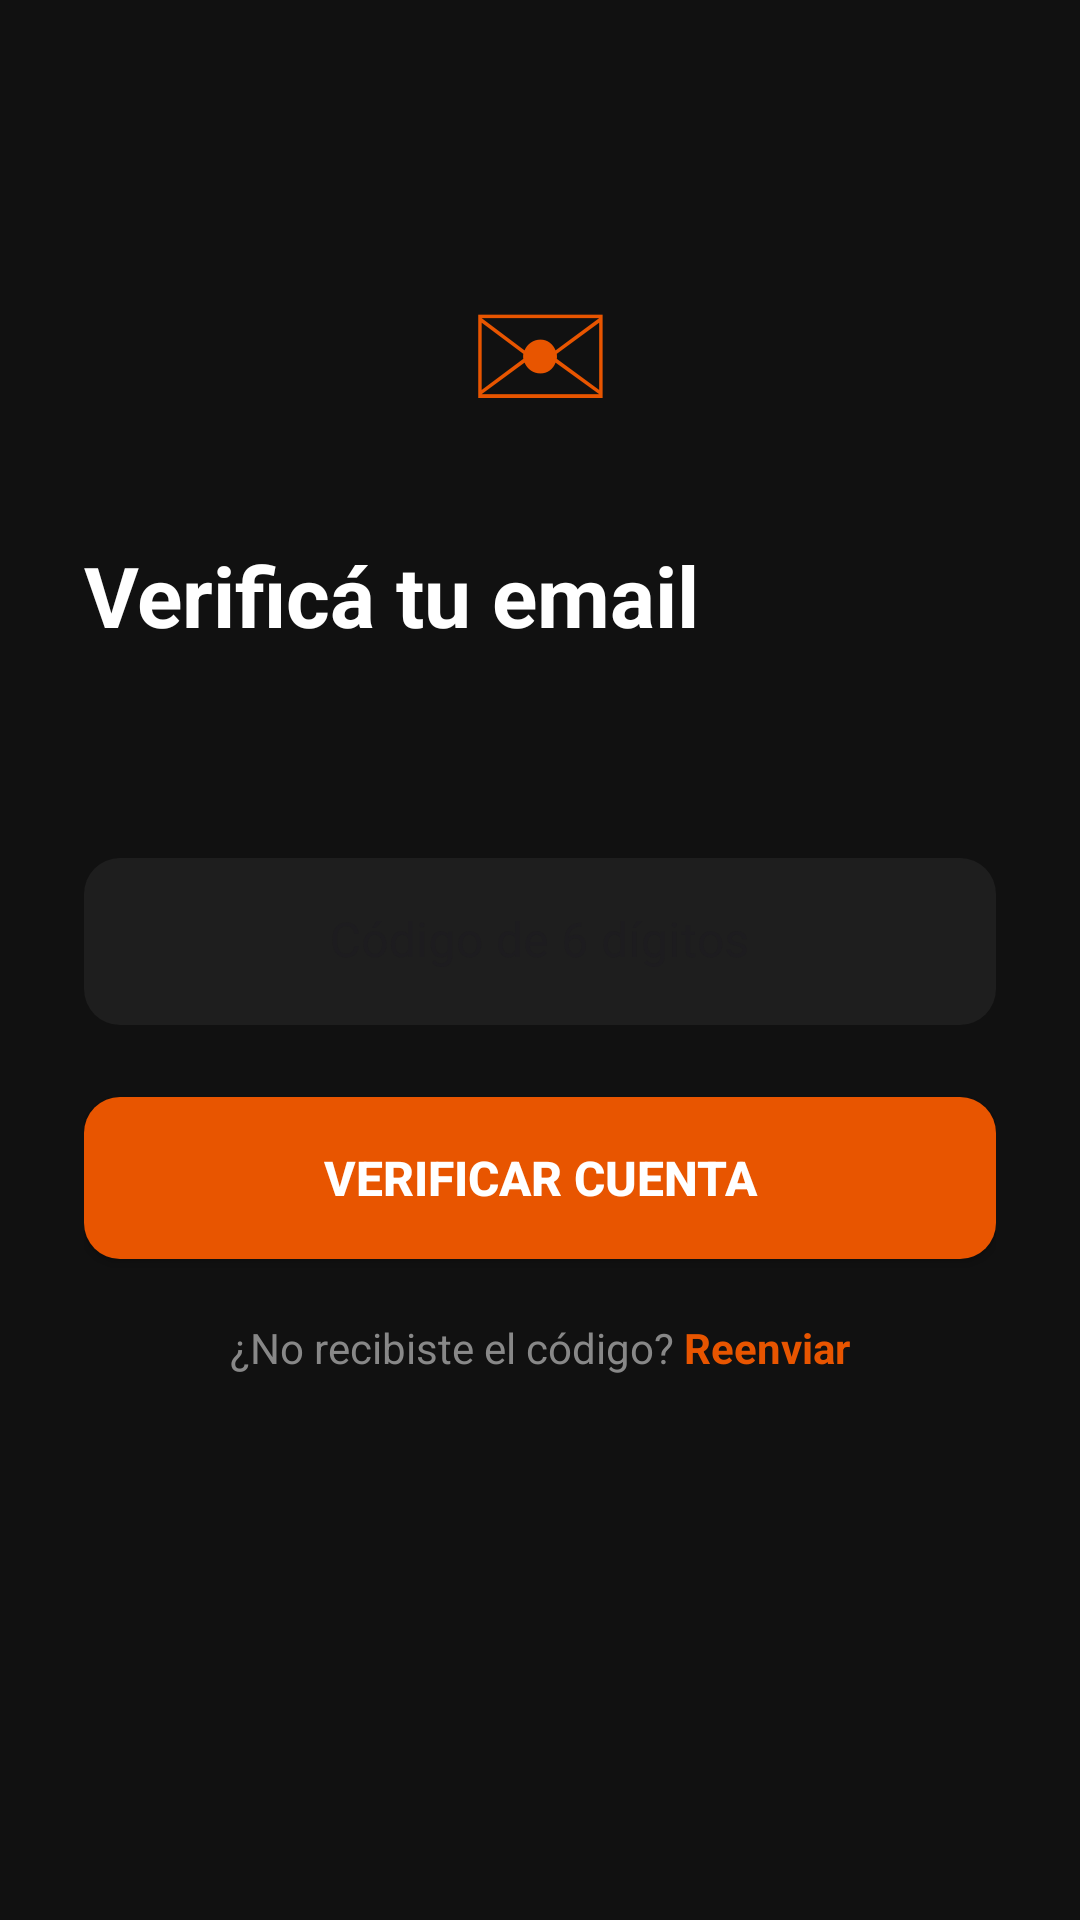

Produce the Android XML layout that renders to this screen, including the resource entries it uses.
<!-- AndroidManifest.xml: application theme Theme.PayXMobile -->
<!-- res/layout/activity_verificar_email.xml -->
<?xml version="1.0" encoding="utf-8"?>
<ScrollView xmlns:android="http://schemas.android.com/apk/res/android"
    xmlns:app="http://schemas.android.com/apk/res-auto"
    android:layout_width="match_parent"
    android:layout_height="match_parent"
    android:background="@color/login_background"
    android:fillViewport="true">

    <LinearLayout
        android:layout_width="match_parent"
        android:layout_height="wrap_content"
        android:gravity="center_horizontal"
        android:orientation="vertical"
        android:paddingHorizontal="28dp"
        android:paddingTop="64dp"
        android:paddingBottom="36dp">

        <TextView
            android:layout_width="wrap_content"
            android:layout_height="wrap_content"
            android:layout_marginBottom="28dp"
            android:text="✉"
            android:textColor="@color/payx_orange"
            android:textSize="64sp" />

        <TextView
            android:layout_width="match_parent"
            android:layout_height="wrap_content"
            android:layout_marginBottom="10dp"
            android:text="Verificá tu email"
            android:textColor="@color/text_primary"
            android:textSize="28sp"
            android:textStyle="bold" />

        <TextView
            android:id="@+id/tvEmailDestino"
            android:layout_width="match_parent"
            android:layout_height="wrap_content"
            android:layout_marginBottom="40dp"
            android:textColor="@color/text_secondary"
            android:textSize="14sp" />

        <com.google.android.material.textfield.TextInputLayout
            android:id="@+id/tilCodigo"
            style="@style/Widget.MaterialComponents.TextInputLayout.FilledBox"
            android:layout_width="match_parent"
            android:layout_height="wrap_content"
            android:layout_marginBottom="24dp"
            android:hint="Código de 6 dígitos"
            app:boxBackgroundColor="@color/input_dark_bg"
            app:boxCornerRadiusBottomEnd="12dp"
            app:boxCornerRadiusBottomStart="12dp"
            app:boxCornerRadiusTopEnd="12dp"
            app:boxCornerRadiusTopStart="12dp"
            app:boxStrokeColor="@color/payx_orange"
            app:boxStrokeWidth="0dp"
            app:boxStrokeWidthFocused="2dp"
            app:hintTextColor="@color/text_hint">

            <com.google.android.material.textfield.TextInputEditText
                android:id="@+id/etCodigo"
                android:layout_width="match_parent"
                android:layout_height="wrap_content"
                android:gravity="center"
                android:inputType="number"
                android:maxLength="6"
                android:textColor="@color/white"
                android:textColorHint="@color/text_hint" />
        </com.google.android.material.textfield.TextInputLayout>

        <Button
            android:id="@+id/btnVerificar"
            android:layout_width="match_parent"
            android:layout_height="54dp"
            android:layout_marginBottom="20dp"
            android:background="@drawable/bg_button_orange"
            android:text="Verificar cuenta"
            android:textColor="@color/white"
            android:textSize="16sp"
            android:textStyle="bold"
            app:backgroundTint="@null" />

        <ProgressBar
            android:id="@+id/progressBar"
            android:layout_width="wrap_content"
            android:layout_height="wrap_content"
            android:layout_marginBottom="12dp"
            android:visibility="gone" />

        <LinearLayout
            android:layout_width="wrap_content"
            android:layout_height="wrap_content"
            android:gravity="center">

            <TextView
                android:layout_width="wrap_content"
                android:layout_height="wrap_content"
                android:text="¿No recibiste el código? "
                android:textColor="@color/text_secondary"
                android:textSize="14sp" />

            <TextView
                android:id="@+id/tvReenviar"
                android:layout_width="wrap_content"
                android:layout_height="wrap_content"
                android:text="Reenviar"
                android:textColor="@color/payx_orange"
                android:textSize="14sp"
                android:textStyle="bold" />
        </LinearLayout>

    </LinearLayout>
</ScrollView>
<!-- resources referenced by this layout -->
<resources>
  <color name="input_dark_bg">#1E1E1E</color>
  <color name="login_background">#111111</color>
  <color name="payx_orange">#E85500</color>
  <color name="text_hint">#666666</color>
  <color name="text_primary">#FFFFFF</color>
  <color name="text_secondary">#888888</color>
  <color name="white">#FFFFFFFF</color>
  <!-- drawable bg_button_orange (drawable) -->
  <?xml version="1.0" encoding="utf-8"?>
  <selector xmlns:android="http://schemas.android.com/apk/res/android">
      <item android:state_pressed="true">
          <shape android:shape="rectangle">
              <solid android:color="#C44400" />
              <corners android:radius="12dp" />
          </shape>
      </item>
      <item>
          <shape android:shape="rectangle">
              <solid android:color="@color/payx_orange" />
              <corners android:radius="12dp" />
          </shape>
      </item>
  </selector>
  <style name="Theme.PayXMobile" parent="Base.Theme.PayXMobile" />
  <style name="Base.Theme.PayXMobile" parent="Theme.Material3.DayNight.NoActionBar">
          
          <item name="android:windowLightStatusBar">false</item>
          <item name="android:windowLightNavigationBar" tools:targetApi="27">false</item>
          
          
      </style>
</resources>
